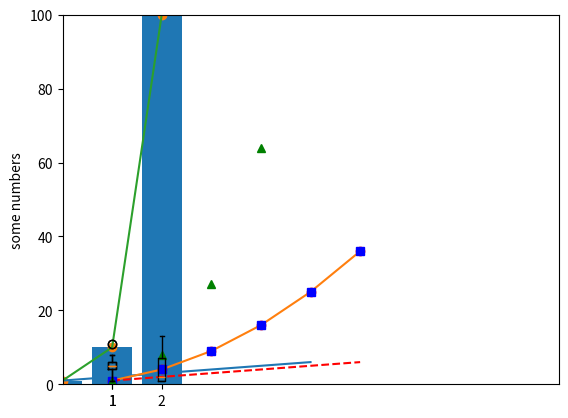

Here is the Python script that generated this plot: (Note: this script raises an exception after producing the figure.)
"""In-class activities for 11-29."""

import numpy as np

print('''Visualizations with matplotlib.pyplot

I recommend working on your laptop today if you have one. If you don't, you may
want to sit next to someone who has a laptop. This is because pythonanywhere
only gives us bash/python consoles, and consoles cannot display images.

All of the following code will only work in a gui environment. However, you can
save image files by using the idiom instead of `plt.show()`:

>>> fig = plt.gcf()  # get current figure
>>> fig.savefig('filename.png')

The following code is adapted from this website:
https://matplotlib.org/tutorials/introductory/pyplot.html#sphx-glr-tutorials-introductory-pyplot-py

''')
input('[enter] to continue...')
print('drawing simple line...')
import matplotlib.pyplot as plt
seq = [1, 2, 3, 4, 5, 6]
plt.plot(seq)
plt.ylabel('some numbers')
plt.show()
input('[enter] to continue...')


print('drawing parabolic line...')
seq2 = [i ** 2 for i in seq]
plt.plot(seq, seq2)
plt.show()
input('[enter] to continue...')


print('''PRACTICE A

Write a new list `myseq` and try generating plots. Change the numbers to higher
and lower values. Use more or fewer numbers. Play around until you are
comfortable drawing line graphs.

''')
input('[enter] to continue...')


print('Plotting points using custom marking shape/color...')
plt.plot(seq, seq2, 'ro')  # r = red; o = circle
plt.axis([0, 10, 0, 100])  # Usually automatic axis lengths are best; this is just an example of how to change it if needed.
plt.show()
print('For all marker formatting options, see https://matplotlib.org/api/_as_gen/matplotlib.pyplot.plot.html#matplotlib.pyplot.plot')
input('[enter] to continue...')

print('''PRACTICE B

Use different combinations of marker formatting on the website shown above.
Draw lines and dots of different colors and shapes. Tinker.

''')
input('[enter] to continue...')


print('Drawing multiple series using various shapes/colors...')
seq3 = [i ** 3 for i in seq]
plt.plot(seq, seq, 'r--', seq, seq2, 'bs', seq, seq3, 'g^')
plt.show()
input('[enter] to continue...')

print('''PRACTICE C

Write a script that plots the sorted document length distributions from the
Mini-CORE corpus, with a different marker style for each genre.

Compute a document's length by using `nltk.word_tokenize()` and `len()`.

For each genre, you need a list of integers in reverse sorted order (highest
first).

''')
input('[enter] to continue...')

print('drawing barplot, scatterplot, and boxplots...')
names = ['group_a', 'group_b', 'group_c']
values = [1, 10, 100]

plt.bar(names, values)
plt.show()

plt.scatter(names, values)
plt.show()

plt.plot(names, values)
plt.show()

plt.boxplot([1, 4, 4, 4, 5, 5, 5, 6, 6, 6, 7, 8, 11])
plt.show()

plt.boxplot([[1, 4, 4, 4, 5, 5, 5, 6, 6, 6, 7, 8, 11],
             [1, 1, 1, 1, 1, 2, 2, 2, 4, 7, 8, 9, 13]])
plt.show()
input('[enter] to continue...')


print('drawing a histogram...')
# Generate a normal distribution
mu, sigma = 100, 15
x = mu + sigma * np.random.randn(10000)  # numpy syntax is different, just ignore this

# the histogram of the data
n, bins, patches = plt.hist(x, 50, normed=1, facecolor='g', alpha=0.75)
print(n)
print(bins)
print(patches)

# add some text
plt.xlabel('Smarts')
plt.ylabel('Probability')
plt.title('Histogram of IQ')
plt.text(60, .025, r'$\mu=100,\ \sigma=15$')
plt.axis([40, 160, 0, 0.03])
plt.grid(True)
plt.show()
